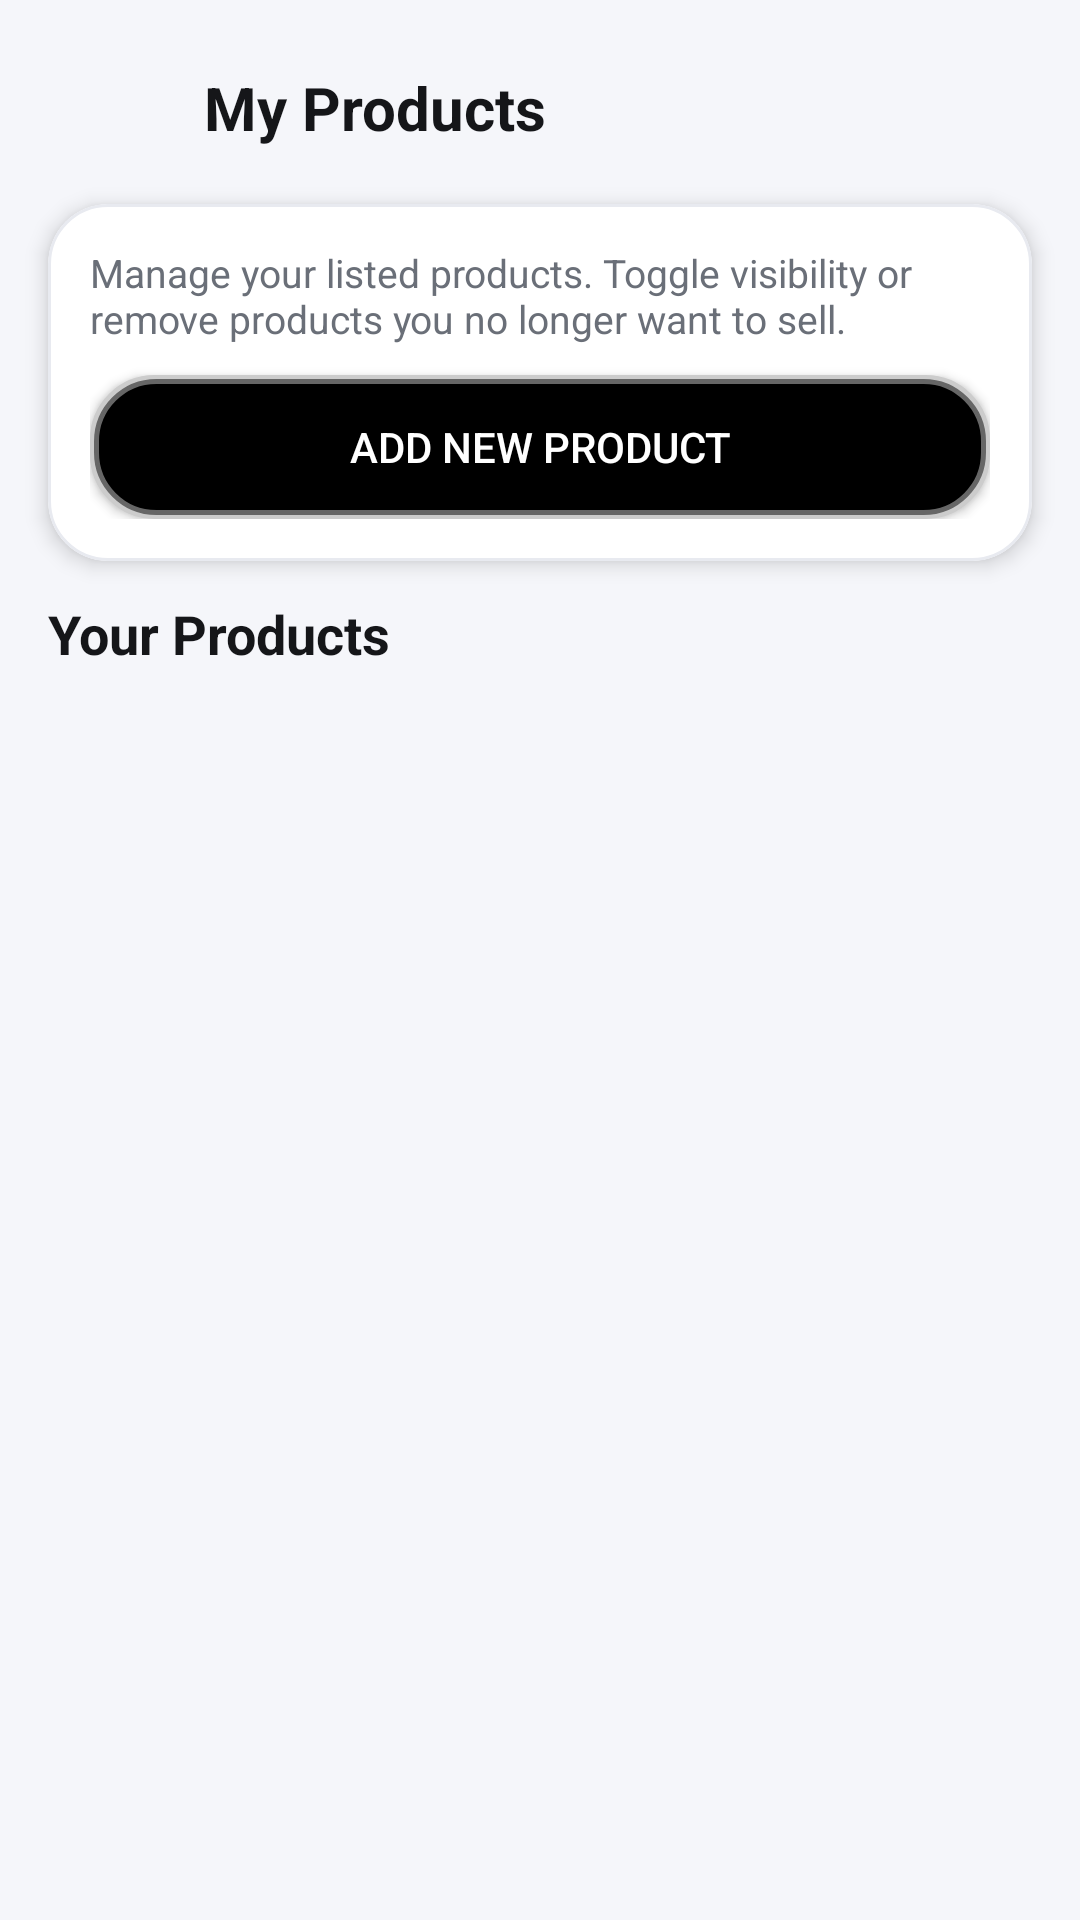

Produce the Android XML layout that renders to this screen, including the resource entries it uses.
<!-- AndroidManifest.xml: application theme Theme.EflashShop -->
<!-- res/layout/activity_seller_product_management.xml -->
<?xml version="1.0" encoding="utf-8"?>
<androidx.constraintlayout.widget.ConstraintLayout xmlns:android="http://schemas.android.com/apk/res/android"
    xmlns:app="http://schemas.android.com/apk/res-auto"
    android:layout_width="match_parent"
    android:layout_height="match_parent"
    android:background="@color/surface_background">

    <LinearLayout
        android:id="@+id/sellerTopBar"
        android:layout_width="0dp"
        android:layout_height="wrap_content"
        android:gravity="center_vertical"
        android:orientation="horizontal"
        android:paddingStart="16dp"
        android:paddingTop="16dp"
        android:paddingEnd="16dp"
        android:paddingBottom="8dp"
        app:layout_constraintEnd_toEndOf="parent"
        app:layout_constraintStart_toStartOf="parent"
        app:layout_constraintTop_toTopOf="parent">

        <ImageButton
            android:id="@+id/btnBackSeller"
            android:layout_width="40dp"
            android:layout_height="40dp"
            android:background="@drawable/glass_circle_button_dark"
            android:contentDescription="Back"
            android:padding="8dp"
            android:src="@drawable/ic_back" />

        <TextView
            android:layout_width="0dp"
            android:layout_height="wrap_content"
            android:layout_marginStart="12dp"
            android:layout_weight="1"
            android:text="My Products"
            android:textColor="@color/text_primary"
            android:textSize="20sp"
            android:textStyle="bold" />
    </LinearLayout>

    <com.google.android.material.card.MaterialCardView
        android:id="@+id/sellerFormCard"
        android:layout_width="0dp"
        android:layout_height="wrap_content"
        android:layout_marginStart="16dp"
        android:layout_marginTop="4dp"
        android:layout_marginEnd="16dp"
        app:cardBackgroundColor="@android:color/white"
        app:cardCornerRadius="20dp"
        app:cardElevation="4dp"
        app:layout_constraintEnd_toEndOf="parent"
        app:layout_constraintStart_toStartOf="parent"
        app:layout_constraintTop_toBottomOf="@id/sellerTopBar"
        app:strokeColor="@color/card_stroke"
        app:strokeWidth="1dp">

        <LinearLayout
            android:layout_width="match_parent"
            android:layout_height="wrap_content"
            android:orientation="vertical"
            android:padding="14dp">

            <TextView
                android:layout_width="match_parent"
                android:layout_height="wrap_content"
                android:text="Manage your listed products. Toggle visibility or remove products you no longer want to sell."
                android:textColor="@color/text_secondary"
                android:textSize="13sp" />

            <Button
                android:id="@+id/btnAddSellerProduct"
                android:layout_width="match_parent"
                android:layout_height="48dp"
                android:layout_marginTop="10dp"
                android:background="@drawable/black_rounded_button"
                android:text="Add New Product"
                android:textColor="@android:color/white"
                android:textSize="14sp" />
        </LinearLayout>
    </com.google.android.material.card.MaterialCardView>

    <TextView
        android:id="@+id/tvSellerProductsTitle"
        android:layout_width="0dp"
        android:layout_height="wrap_content"
        android:layout_marginStart="16dp"
        android:layout_marginTop="12dp"
        android:layout_marginEnd="16dp"
        android:text="Your Products"
        android:textColor="@color/text_primary"
        android:textSize="18sp"
        android:textStyle="bold"
        app:layout_constraintEnd_toEndOf="parent"
        app:layout_constraintStart_toStartOf="parent"
        app:layout_constraintTop_toBottomOf="@id/sellerFormCard" />

    <androidx.recyclerview.widget.RecyclerView
        android:id="@+id/rvSellerProducts"
        android:layout_width="0dp"
        android:layout_height="0dp"
        android:layout_marginStart="16dp"
        android:layout_marginTop="8dp"
        android:layout_marginEnd="16dp"
        android:layout_marginBottom="12dp"
        android:clipToPadding="false"
        android:paddingBottom="12dp"
        app:layout_constraintBottom_toBottomOf="parent"
        app:layout_constraintEnd_toEndOf="parent"
        app:layout_constraintStart_toStartOf="parent"
        app:layout_constraintTop_toBottomOf="@id/tvSellerProductsTitle" />

</androidx.constraintlayout.widget.ConstraintLayout>
<!-- resources referenced by this layout -->
<resources>
  <color name="card_stroke">#E8EAF0</color>
  <color name="surface_background">#F5F6FA</color>
  <color name="text_primary">#151619</color>
  <color name="text_secondary">#6A6F78</color>
  <!-- drawable black_rounded_button (drawable) -->
  <?xml version="1.0" encoding="utf-8"?>
  <layer-list xmlns:android="http://schemas.android.com/apk/res/android">
      <item>
          <shape android:shape="rectangle">
              <solid android:color="#000000" />
              <corners android:radius="20dp" />
              <stroke android:width="3dp" android:color="#CCCCCC" />
          </shape>
      </item>
      <item android:top="1.5dp" android:bottom="1.5dp" android:left="1.5dp" android:right="1.5dp">
          <shape android:shape="rectangle">
              <solid android:color="#000000" />
              <corners android:radius="20dp" />
              <stroke android:width="1.5dp" android:color="#666666" />
          </shape>
      </item>
  </layer-list>
  <style name="Theme.EflashShop" parent="Base.Theme.EflashShop" />
  <style name="Base.Theme.EflashShop" parent="Theme.Material3.DayNight.NoActionBar">
          <item name="colorPrimary">@color/black</item>
          <item name="colorOnPrimary">@color/white</item>
          <item name="colorSecondary">@color/black</item>
          <item name="colorOnSecondary">@color/white</item>
      </style>
  <color name="black">#FF000000</color>
  <color name="white">#FFFFFFFF</color>
</resources>
